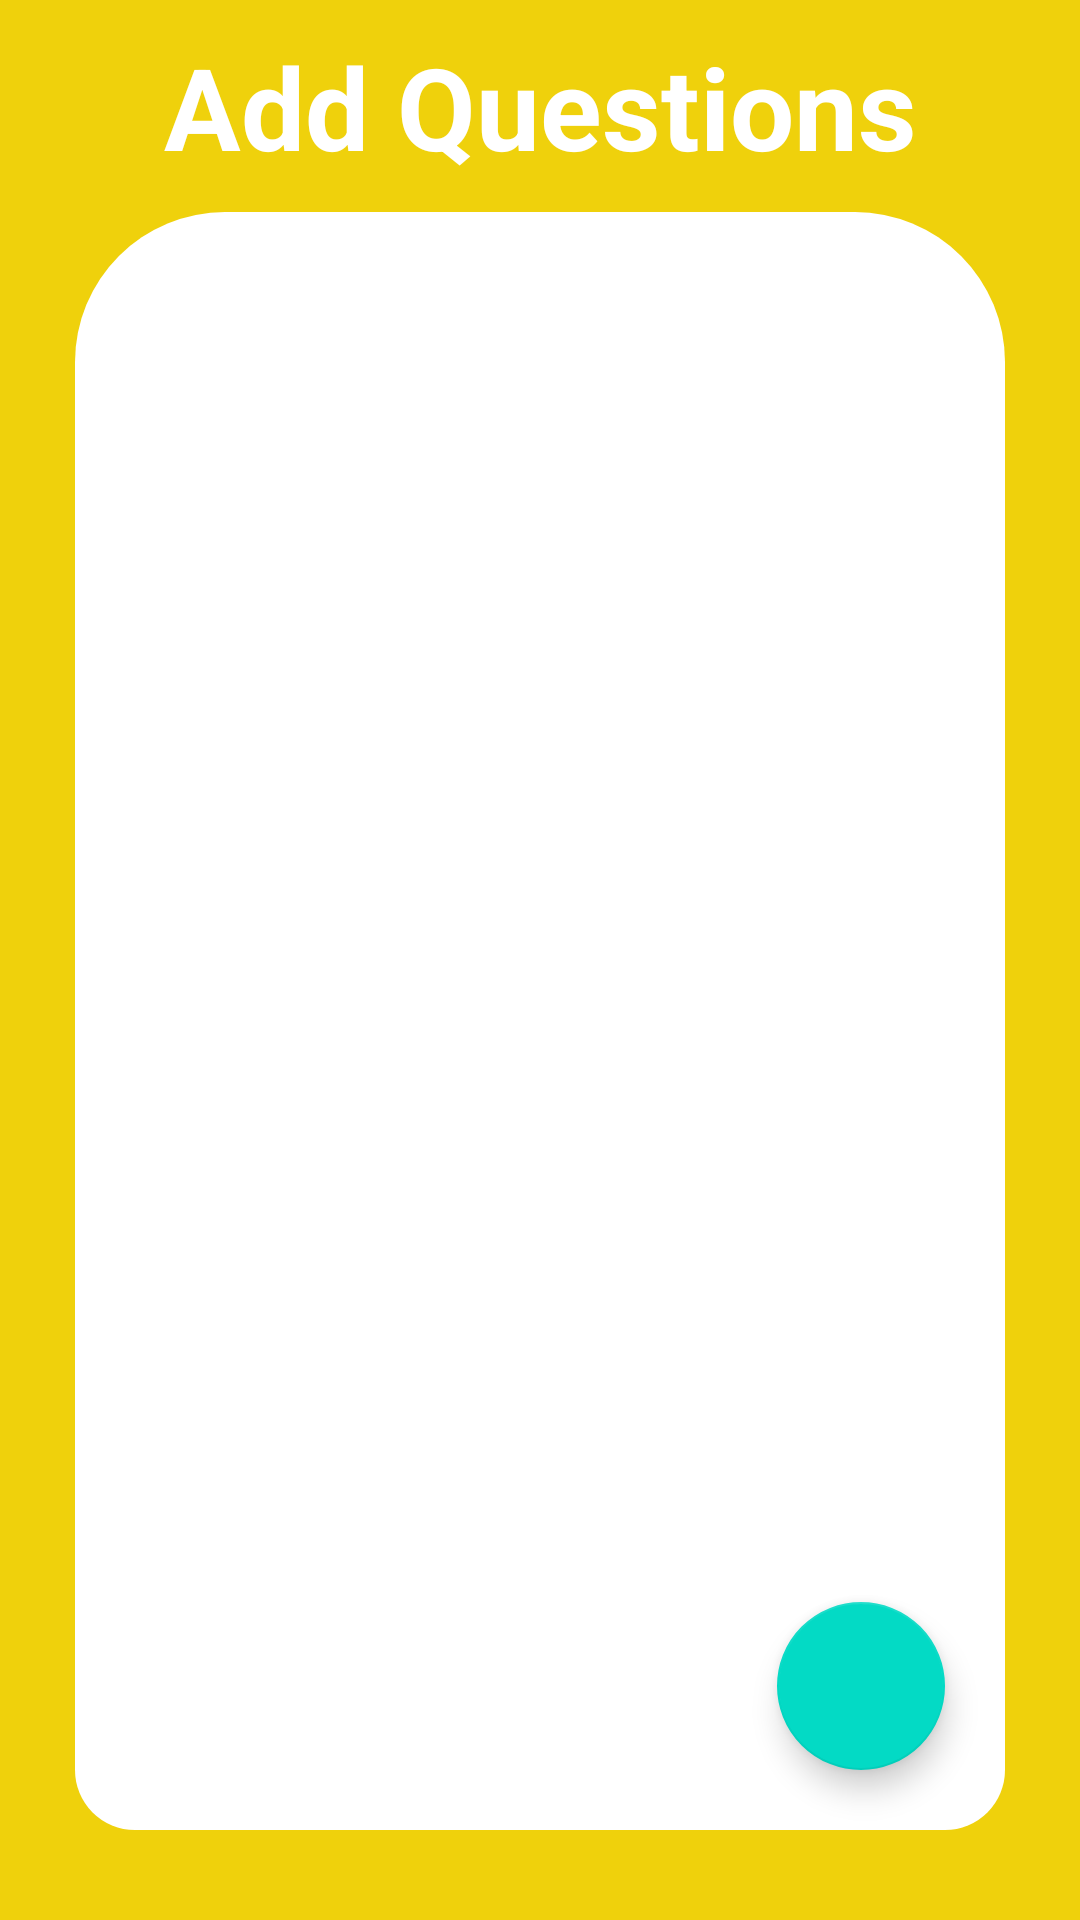

Android layout source for this screen:
<!-- AndroidManifest.xml: application theme Theme.QurantineExam -->
<!-- res/layout/activity_add_quesact.xml -->
<?xml version="1.0" encoding="utf-8"?>
<androidx.constraintlayout.widget.ConstraintLayout xmlns:android="http://schemas.android.com/apk/res/android"
    xmlns:app="http://schemas.android.com/apk/res-auto"
    xmlns:tools="http://schemas.android.com/tools"
    android:layout_width="match_parent"
    android:layout_height="match_parent"
    android:background="#EFD10C"
    tools:context=".AddQuesact">

    <TextView
        android:layout_width="wrap_content"
        android:layout_height="wrap_content"
        android:text="Add Questions"
        android:textColor="@color/white"
        app:layout_constraintTop_toTopOf="parent"
        app:layout_constraintRight_toRightOf="parent"
        app:layout_constraintLeft_toLeftOf="parent"
        android:textSize="38sp"
        android:id="@+id/addquestext"
        android:textStyle="bold"
        android:layout_marginTop="10dp"/>

    <androidx.constraintlayout.widget.ConstraintLayout
        android:layout_width="match_parent"
        android:layout_height="0dp"
        app:layout_constraintTop_toBottomOf="@id/addquestext"
        android:layout_marginTop="10dp"
        android:layout_marginBottom="30dp"
        android:layout_marginRight="25dp"
        android:layout_marginLeft="25dp"
        android:background="@drawable/addquesbackg"
        app:layout_constraintBottom_toBottomOf="parent"
        app:layout_constraintRight_toRightOf="parent"
        app:layout_constraintLeft_toLeftOf="parent">

        <androidx.recyclerview.widget.RecyclerView
            android:layout_width="match_parent"
            android:layout_height="match_parent"
            android:padding="20dp"
            android:id="@+id/quesrecycle"/>

        <com.google.android.material.floatingactionbutton.FloatingActionButton
            android:layout_width="wrap_content"
            android:layout_height="wrap_content"
            app:layout_constraintBottom_toBottomOf="parent"
            app:layout_constraintRight_toRightOf="parent"
            android:layout_marginBottom="20dp"
            android:src="@drawable/ic_baseline_add_24"
            android:id="@+id/addquesfloat"
            android:layout_marginRight="20dp"/>

    </androidx.constraintlayout.widget.ConstraintLayout>

</androidx.constraintlayout.widget.ConstraintLayout>
<!-- resources referenced by this layout -->
<resources>
  <!-- drawable addquesbackg (drawable) -->
  <?xml version="1.0" encoding="utf-8"?>
  <shape android:shape="rectangle" xmlns:android="http://schemas.android.com/apk/res/android">
      <solid android:color="@color/white"/>
      <corners android:topRightRadius="50dp"
          android:topLeftRadius="50dp"
          android:bottomLeftRadius="20dp"
          android:bottomRightRadius="20dp"/>
  
  </shape>
  <style name="Theme.QurantineExam" parent="Theme.MaterialComponents.Light.NoActionBar">
          
          <item name="colorPrimary">@color/purple_500</item>
          <item name="colorPrimaryVariant">@color/purple_700</item>
          <item name="colorOnPrimary">@color/white</item>
          
          <item name="colorSecondary">@color/teal_200</item>
          <item name="colorSecondaryVariant">@color/teal_700</item>
          <item name="colorOnSecondary">@color/black</item>
          
          <item name="android:statusBarColor" tools:targetApi="l">?attr/colorPrimaryVariant</item>
          
      </style>
  <!-- not gathered from this repository: default colours our renderer supplied (Android Studio template values) -->
  <color name="purple_500">#FF6200EE</color>
  <color name="purple_700">#FF3700B3</color>
  <color name="teal_200">#FF03DAC5</color>
  <color name="teal_700">#FF018786</color>
  <color name="black">#FF000000</color>
  <color name="white">#FFFFFFFF</color>
</resources>
